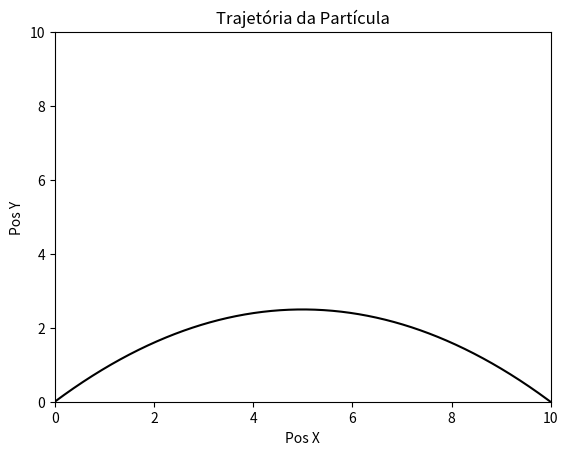

Python code for this plot:
#!/usr/bin/env python3

import matplotlib.pyplot as plt
import numpy as np

d0 = [0, 0]
vi = 10
theta = np.pi/4
v0 = [vi*np.cos(theta), vi*np.sin(theta)]
g0 = 10

def calcula(oldPos, oldVel, deltaT):
    newPos = []
    newVel = oldVel-g0*deltaT
    newPos.append(oldPos[0]+v0[0]*deltaT)
    newPos.append(oldPos[1]+newVel*deltaT)
    return newPos, newVel

def main():
    respPos = []
    respVel = []
    atualPos = d0
    atualVel = v0[1]
    for i in range(1000000):
        if atualPos[1] < 0:
            break
        respPos.append(atualPos)
        respVel.append(atualVel)
        atualPos, atualVel = calcula(atualPos, atualVel, 1e-3)
        

    respXpos = []
    respYpos = []
    respXvel = []
    respYvel = []
    for i in range(len(respPos)):
        respXpos.append(respPos[i][0])
        respYpos.append(respPos[i][1])
        respXvel.append(v0[0])
        respYvel.append(respVel)

        
    plt.title("Trajetória da Partícula")
    plt.xlabel("Pos X")
    plt.ylabel("Pos Y")
    plt.xlim(0, 10)
    plt.ylim(0, 10)
    plt.plot(respXpos, respYpos, color="k")
    plt.show()


main()
